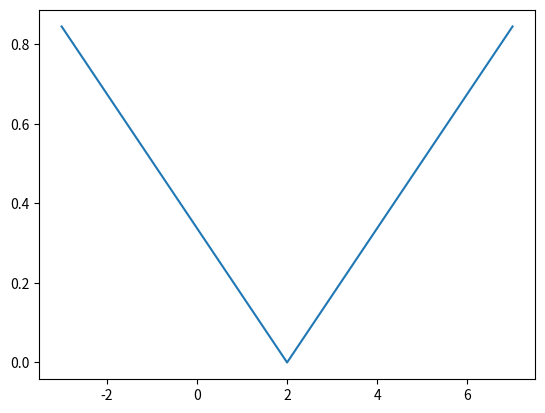

Here is the Python script that generated this plot: (Note: this script raises an exception after producing the figure.)
# -*- coding: utf-8 -*-
"""
Created on Wed Mar  6 20:15:38 2019

@author: Ramon
"""
import matplotlib.pyplot as plt
import numpy as np

from scipy import optimize

from sympy import Symbol, solvers
from mpl_toolkits.mplot3d import Axes3D


# TASK 1
print("TASK 1")


# the given matrices
A = np.array([[1, 1, 2], [1, 2, 1], [2, 1, 1], [2, 2, 1]])
y = np.array([1, -1, 1, -1])

AtA = np.dot(A.T, A) # np.array([[10, 9, 7], [9, 10, 7], [7, 7, 7]])
Aty = np.dot(A.T, y) # np.array([0, -2, 1])

# solve using numpy
x = np.linalg.solve(AtA, Aty)
print("AtA:", AtA, "Aty:", Aty, "x via numpy:", x, "35x (gives nicer numbers):", x*35)

# Extra: solve using scipy minimum (starting at for example [1, -1, 1])
F = lambda x: np.linalg.norm(np.dot(A, x) - y)
minimum = optimize.fmin(F, np.array([1, -1, 1]))
print("x via scipy optimize:", minimum)

# calculate residuals for various values of a
AtAinv = np.linalg.inv(AtA)
def residual(a):
    y = np.array([1, a, 1, a])
    Aty = np.dot(A.T, y)
    x = np.dot(AtAinv, Aty)
    Ax = np.dot(A, x)
    
    return np.linalg.norm(Ax - y)

a_values = [a for a in range(-3, 8)]
residuals = [residual(a) for a in a_values]
plt.plot(a_values, residuals)
plt.show()

# residual for a=2 should be 0 as then Ax = y, with x = (0, 1, 0), y = (1, 2, 1, 2)
print("residual for a=2 (effectively 0):", residual(2))


# TASK 3
print("TASK 3")

# solve for z (x3 in the task) using sympy
x = Symbol('x') #x1
y = Symbol('y') #x2
z = Symbol('z') #x3

print("solution via SymPy:", solvers.solve(2*x**2 - y**2 + 2*z**2 - 10*x*y - 4*x*z + 10*y*z - 1, z))

# the function obtained above via SymPy
f1 = lambda x, y: x - 5*y/2 - sqrt(27*y**2 + 2)/2
f2 = lambda x, y: x - 5*y/2 + sqrt(27*y**2 + 2)/2

# calculate a sample of values for the plot within x, y in [-1, 1]
x, y = np.meshgrid(np.linspace(-1, 1), np.linspace(-1, 1))
z1 = f1(x, y)
z2 = f2(x, y)

# plot them as surfaces (slow) or as contours (fast)
plt.figure(figsize=(6, 8))
ax = plt.axes(projection='3d')
ax.set_xlabel('x')
ax.set_ylabel('y')
ax.set_zlabel('z')
#ax.plot_surface(x, y, z1)
#ax.plot_surface(x, y, z2)
ax.contour3D(x, y, z1, 50)
ax.contour3D(x, y, z2, 50)

# Extra: show a point at origin
ax.scatter(0, 0, 0, c='black')

# Extra: show points closest to origin
z = (sqrt(3) - 1 + sqrt(2)) / 3
ax.scatter(0, 0, z, c='green')
ax.scatter(0, 0, -z, c='green')

plt.show()

# try using '%matplotlib auto' for interactive plots
# can switch back to noninteractive using '%matplotlib inline'
